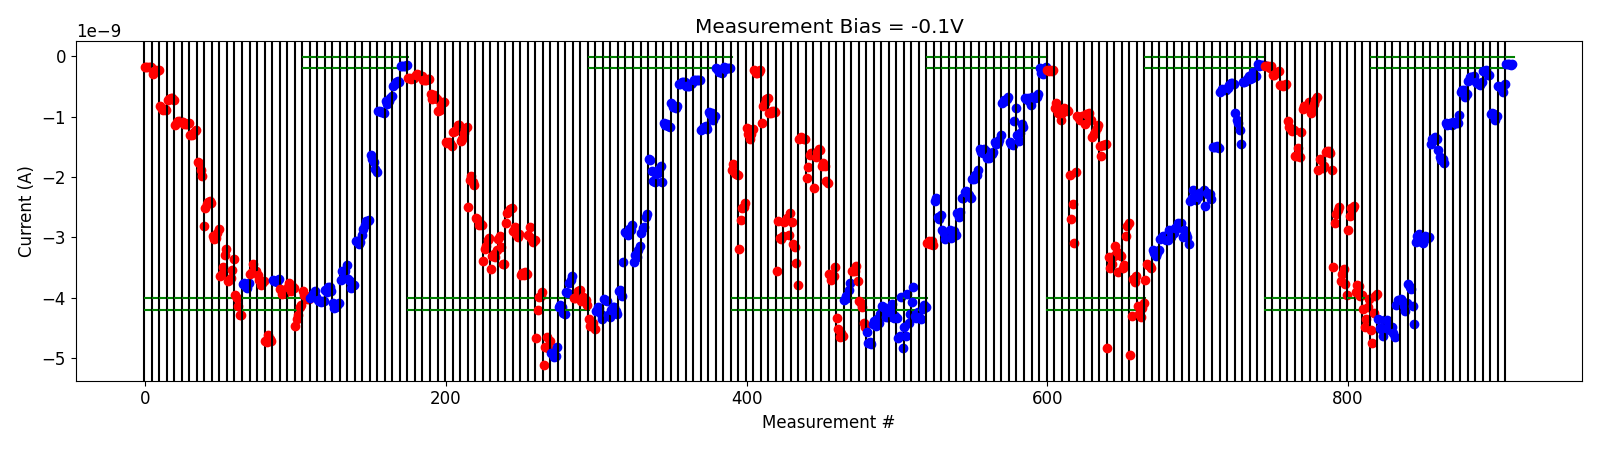

The data file committed next to this chart (first rows):
# pulse_v, pulse_width, num_applied, meas_v, i_0, i_1, i_2, i_3, i_4
-5.000000000000000000e-01, 4.999999999999999774e-07, 1.000000000000000000e+03, -1.000000000000000056e-01, -4.524601975000000080e-09, -4.747964565000000598e-09, -4.242257790000000484e-09, -3.962637085000000020e-09, -3.934162684999999852e-09
-5.000000000000000000e-01, 4.999999999999999774e-07, 1.000000000000000000e+03, -1.000000000000000056e-01, -4.349629515000000013e-09, -4.499175469999999639e-09, -4.509943464999999450e-09, -4.626856374999999967e-09, -4.373784010000000458e-09
-1.000000000000000000e+00, 4.999999999999999774e-07, 1.000000000000000000e+03, -1.000000000000000056e-01, -4.492153370000000374e-09, -4.371976250000000079e-09, -4.482167794999999836e-09, -4.524853310000000210e-09, -4.483414545000000218e-09
-1.500000000000000000e+00, 4.999999999999999774e-07, 1.000000000000000000e+03, -1.000000000000000056e-01, -4.585597944999999805e-09, -4.647138494999999749e-09, -4.120242270000000632e-09, -4.030538854999999988e-09, -4.104240155000000261e-09
-2.000000000000000000e+00, 4.999999999999999774e-07, 1.000000000000000000e+03, -1.000000000000000056e-01, -4.021347619999999711e-09, -4.044811455000000189e-09, -4.134415095000000047e-09, -4.216922075000000199e-09, -4.092644010000000331e-09
-2.500000000000000000e+00, 4.999999999999999774e-07, 1.000000000000000000e+03, -1.000000000000000056e-01, -3.770662469999999924e-09, -3.822468159999999594e-09, -3.845102779999999861e-09, -4.135527039999999726e-09, -4.431697430000000245e-09
-3.000000000000000000e+00, 4.999999999999999774e-07, 1.000000000000000000e+03, -1.000000000000000056e-01, -3.082091405000000007e-09, -2.978985175000000393e-09, -2.948110469999999888e-09, -3.063049910000000307e-09, -3.076125424999999995e-09
-3.500000000000000000e+00, 4.999999999999999774e-07, 1.000000000000000000e+03, -1.000000000000000056e-01, -3.083715890000000279e-09, -2.975006525000000182e-09, -2.998850565000000180e-09, -3.010930649999999859e-09, -2.996877204999999952e-09
-4.000000000000000000e+00, 4.999999999999999774e-07, 1.000000000000000000e+03, -1.000000000000000056e-01, -1.445473525000000062e-09, -1.370779400000000115e-09, -1.386725414999999973e-09, -1.341682415000000173e-09, -1.364391789999999992e-09
-4.000000000000000000e+00, 4.999999999999999774e-07, 1.000000000000000000e+03, -1.000000000000000056e-01, -1.547026485000000143e-09, -1.668076385000000019e-09, -1.718211739999999898e-09, -1.700879499999999865e-09, -1.767642820000000060e-09
-4.500000000000000000e+00, 4.999999999999999774e-07, 1.000000000000000000e+03, -1.000000000000000056e-01, -1.109668210000000045e-09, -1.134705139999999964e-09, -1.119740090000000093e-09, -1.107965310000000046e-09, -1.147266849999999936e-09
-5.000000000000000000e+00, 4.999999999999999774e-07, 1.000000000000000000e+03, -1.000000000000000056e-01, -1.088049330000000098e-09, -1.101778275000000168e-09, -1.109170975000000111e-09, -1.110511460000000015e-09, -9.725589400000000342e-10
-5.500000000000000000e+00, 4.999999999999999774e-07, 1.000000000000000000e+03, -1.000000000000000056e-01, -5.934016250000000405e-10, -5.660393999999999551e-10, -5.574184299999999590e-10, -6.692181099999999465e-10, -6.297498150000000256e-10
-6.000000000000000000e+00, 4.999999999999999774e-07, 1.000000000000000000e+03, -1.000000000000000056e-01, -4.104309820000000093e-10, -3.455686900000000341e-10, -3.478515340000000643e-10, -3.644464579999999771e-10, -3.300003220000000157e-10
-6.000000000000000000e+00, 4.999999999999999774e-07, 1.000000000000000000e+03, -1.000000000000000056e-01, -4.314422900000000280e-10, -4.400621960000000303e-10, -4.599257540000000516e-10, -4.744581060000000140e-10, -4.265853680000000375e-10
-6.500000000000000000e+00, 4.999999999999999774e-07, 1.000000000000000000e+03, -1.000000000000000056e-01, -2.528129760000000415e-10, -2.402415340000000089e-10, -2.247281120000000304e-10, -3.160174720000000509e-10, -3.138229840000000247e-10
-6.700000000000000178e+00, 4.999999999999999774e-07, 1.000000000000000000e+03, -1.000000000000000056e-01, -9.506328220000000953e-10, -9.472488260000002000e-10, -9.508851099999999418e-10, -1.055084759999999946e-09, -9.876765400000001434e-10
-7.200000000000000178e+00, 4.999999999999999774e-07, 1.000000000000000000e+03, -1.000000000000000056e-01, -4.872577140000000433e-10, -5.141462760000000246e-10, -5.443579120000000561e-10, -5.910993960000000968e-10, -4.534207619999999841e-10
-7.200000000000000178e+00, 4.999999999999999774e-07, 1.000000000000000000e+03, -1.000000000000000056e-01, -1.287541700000000110e-10, -1.300819710000000116e-10, -1.358008599999999913e-10, -1.418393670000000012e-10, -1.362229389999999929e-10
